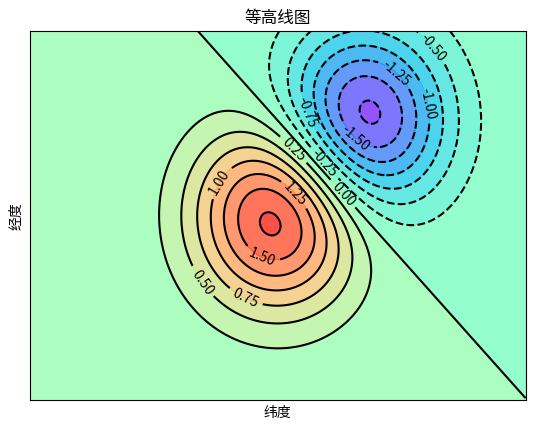

The matplotlib source for this figure:
# coding: utf-8

import matplotlib.pyplot as plt
import numpy as np

delta = 0.025
# 生成代表X轴数据的列表
x = np.arange(-3.0, 3.0, delta)
# 生成代表Y轴数据的列表
y = np.arange(-2.0, 2.0, delta)
# 对x、y数据执行网格化
X, Y = np.meshgrid(x, y)
Z1 = np.exp(-X**2 - Y**2)
Z2 = np.exp(-(X - 1)**2 - (Y - 1)**2)
# 计算Z轴数据（高度数据）
Z = (Z1 - Z2) * 2
# 为等高线图填充颜色, 16指定将等高线分为几部分
plt.contourf(x, y, Z, 16, alpha = 0.75, 
    cmap='rainbow')  # 使用颜色映射来区分不同高度的区域
# 绘制等高线
C = plt.contour(x, y, Z, 16, 
    colors = 'black', # 指定等高线的颜色
    linewidth = 0.5) # 指定等高线的线宽
# 绘制等高线数据
plt.clabel(C, inline = True, fontsize = 10)
# 去除坐标轴
plt.xticks(())
plt.yticks(())
# 设置标题
plt.title("等高线图")
# 为两条坐标轴设置名称
plt.xlabel("纬度")
plt.ylabel("经度")
plt.show()